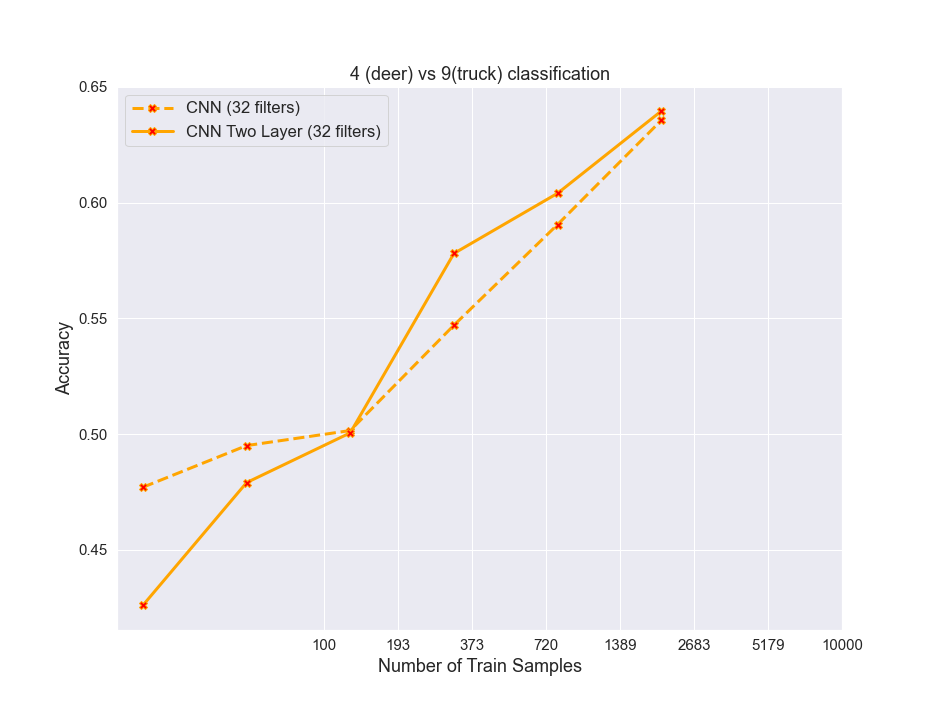

The data file committed next to this chart (first rows):
algos, 0, 1, 2, 3, 4, 5
RF, 0.6336, 0.7155, 0.7486, 0.7797, 0.8034, 0.8188
resnet, 0.7769, 0.8544, 0.9064, 0.9389, 0.9546, 0.9678
cnn32, 0.477, 0.495, 0.5015, 0.547, 0.5905, 0.6355
cnn32_2_layer, 0.426, 0.479, 0.5005, 0.578, 0.604, 0.6395
